Dataset: dataset (GitHub, saleem-alhabachi/cnn-mirror-defect-detection). Classes: defect, non-defect.

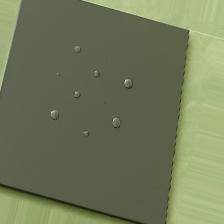
Label: defect

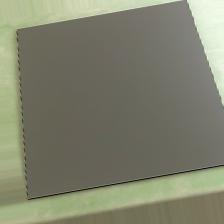
Label: non-defect

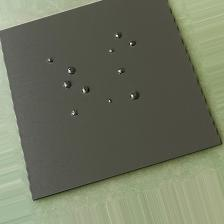
Label: defect

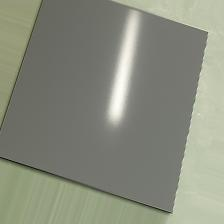
Label: non-defect

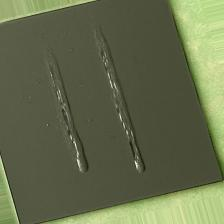
Label: defect

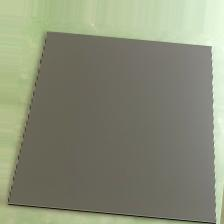
Label: non-defect
